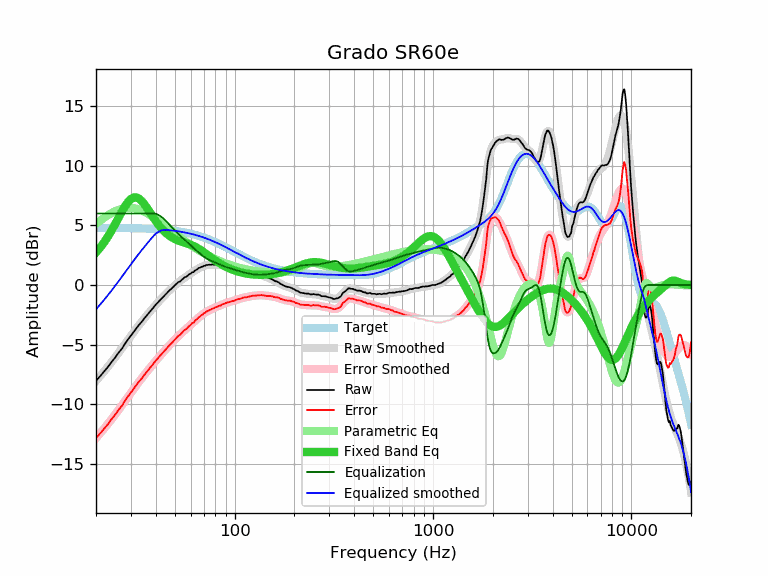

The data file committed next to this chart (first rows):
frequency, raw, error, smoothed, error_smoothed, equalization, parametric_eq, equalized_raw, equalized_smoothed, target
20, -8.03, -12.83, -8.04, -12.85, 6.00, 2.73, -2.03, -2.04, 4.80
21, -7.64, -12.44, -7.64, -12.44, 6.00, 3.15, -1.64, -1.64, 4.80
22, -7.24, -12.04, -7.23, -12.03, 6.00, 3.60, -1.24, -1.23, 4.80
23, -6.86, -11.66, -6.84, -11.64, 6.00, 4.08, -0.86, -0.84, 4.80
24, -6.44, -11.24, -6.45, -11.24, 6.00, 4.59, -0.44, -0.45, 4.80
25, -6.08, -10.87, -6.06, -10.85, 6.00, 5.12, -0.08, -0.06, 4.79
26, -5.67, -10.46, -5.68, -10.47, 6.00, 5.65, 0.33, 0.32, 4.79
27, -5.35, -10.14, -5.31, -10.09, 6.00, 6.15, 0.65, 0.69, 4.79
28, -4.93, -9.71, -4.94, -9.72, 6.00, 6.60, 1.07, 1.06, 4.78
29, -4.56, -9.34, -4.59, -9.37, 6.00, 6.97, 1.44, 1.41, 4.78
30, -4.24, -9.01, -4.26, -9.03, 6.00, 7.22, 1.76, 1.74, 4.77
31, -3.93, -8.70, -3.93, -8.70, 6.00, 7.35, 2.07, 2.07, 4.77
32, -3.61, -8.37, -3.63, -8.39, 6.00, 7.35, 2.39, 2.37, 4.76
33, -3.33, -8.09, -3.34, -8.10, 6.00, 7.24, 2.67, 2.66, 4.76
34, -3.09, -7.84, -3.07, -7.82, 6.00, 7.05, 2.91, 2.93, 4.75
35, -2.81, -7.55, -2.81, -7.55, 6.00, 6.80, 3.19, 3.19, 4.74
36, -2.57, -7.30, -2.56, -7.30, 6.00, 6.52, 3.43, 3.44, 4.73
37, -2.35, -7.07, -2.33, -7.05, 6.00, 6.22, 3.65, 3.67, 4.72
38, -2.10, -6.82, -2.10, -6.81, 6.00, 5.92, 3.90, 3.90, 4.72
39, -1.88, -6.59, -1.88, -6.58, 6.00, 5.64, 4.12, 4.12, 4.71
40, -1.65, -6.34, -1.67, -6.36, 5.97, 5.37, 4.32, 4.30, 4.69
41, -1.46, -6.14, -1.47, -6.15, 5.90, 5.13, 4.44, 4.44, 4.68
42, -1.27, -5.94, -1.28, -5.95, 5.81, 4.91, 4.54, 4.53, 4.67
43, -1.10, -5.76, -1.09, -5.75, 5.69, 4.71, 4.59, 4.59, 4.66
44, -0.93, -5.57, -0.92, -5.56, 5.54, 4.53, 4.61, 4.62, 4.64
45, -0.76, -5.39, -0.75, -5.38, 5.38, 4.37, 4.62, 4.63, 4.63
46, -0.59, -5.20, -0.60, -5.21, 5.21, 4.24, 4.62, 4.61, 4.61
47, -0.44, -5.04, -0.44, -5.04, 5.04, 4.12, 4.60, 4.60, 4.60
48, -0.31, -4.89, -0.30, -4.88, 4.88, 4.01, 4.57, 4.58, 4.58
49, -0.17, -4.73, -0.16, -4.72, 4.72, 3.93, 4.55, 4.56, 4.56
50, -0.02, -4.56, -0.03, -4.57, 4.57, 3.85, 4.55, 4.54, 4.54
51, 0.11, -4.41, 0.10, -4.43, 4.43, 3.78, 4.54, 4.52, 4.52
52, 0.25, -4.25, 0.21, -4.29, 4.29, 3.72, 4.54, 4.50, 4.50
53, 0.29, -4.19, 0.33, -4.16, 4.16, 3.67, 4.45, 4.48, 4.48
54, 0.42, -4.04, 0.43, -4.03, 4.03, 3.63, 4.45, 4.46, 4.46
55, 0.54, -3.90, 0.53, -3.91, 3.91, 3.59, 4.45, 4.44, 4.44
56, 0.65, -3.76, 0.62, -3.79, 3.79, 3.55, 4.44, 4.41, 4.41
57, 0.69, -3.70, 0.72, -3.67, 3.67, 3.51, 4.36, 4.39, 4.39
58, 0.79, -3.57, 0.80, -3.56, 3.56, 3.47, 4.35, 4.36, 4.36
59, 0.91, -3.42, 0.89, -3.45, 3.45, 3.42, 4.36, 4.33, 4.33
60, 0.95, -3.35, 0.97, -3.34, 3.34, 3.38, 4.29, 4.30, 4.30
61, 1.08, -3.20, 1.05, -3.23, 3.23, 3.33, 4.31, 4.28, 4.28
62, 1.08, -3.17, 1.13, -3.12, 3.12, 3.28, 4.20, 4.25, 4.25
63, 1.21, -3.01, 1.20, -3.01, 3.01, 3.22, 4.22, 4.22, 4.22
64, 1.27, -2.91, 1.27, -2.91, 2.91, 3.16, 4.18, 4.18, 4.18
65, 1.34, -2.81, 1.34, -2.81, 2.81, 3.10, 4.15, 4.15, 4.15
66, 1.43, -2.69, 1.41, -2.71, 2.71, 3.03, 4.14, 4.12, 4.12
67, 1.46, -2.62, 1.46, -2.62, 2.62, 2.96, 4.08, 4.08, 4.08
68, 1.53, -2.52, 1.52, -2.53, 2.53, 2.89, 4.06, 4.05, 4.05
69, 1.54, -2.47, 1.56, -2.45, 2.45, 2.82, 3.99, 4.01, 4.01
70, 1.62, -2.36, 1.60, -2.38, 2.38, 2.74, 4.00, 3.98, 3.98
71, 1.61, -2.33, 1.63, -2.31, 2.31, 2.67, 3.92, 3.94, 3.94
72, 1.68, -2.22, 1.66, -2.25, 2.25, 2.60, 3.93, 3.90, 3.90
73, 1.68, -2.19, 1.68, -2.19, 2.19, 2.52, 3.87, 3.87, 3.87
74, 1.70, -2.13, 1.69, -2.13, 2.13, 2.45, 3.83, 3.83, 3.83
75, 1.71, -2.08, 1.70, -2.09, 2.09, 2.38, 3.80, 3.79, 3.79
76, 1.69, -2.06, 1.71, -2.04, 2.04, 2.31, 3.73, 3.75, 3.75
77, 1.73, -1.98, 1.71, -2.00, 2.00, 2.24, 3.73, 3.71, 3.71
78, 1.71, -1.96, 1.71, -1.96, 1.96, 2.17, 3.67, 3.67, 3.67
79, 1.69, -1.94, 1.71, -1.92, 1.92, 2.11, 3.61, 3.63, 3.63
... 553 more rows
